Run: headless pygame with SDL's dummy video driver; simulated clock (each Clock.tick advances the game by its frame time, no real sleeping); random seed 0; keys injected as events and as key.get_pressed() state; mouse plan: one left click at the window centre at the start of phase 2, then a move to the lower-right quarter at the start of phase 3.
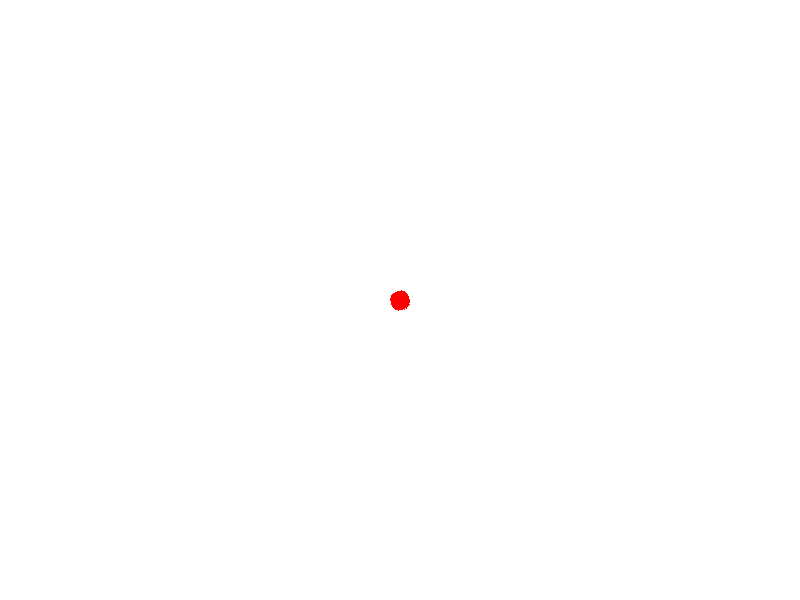
Frame 1 of 4 · flips 1–60 · no input
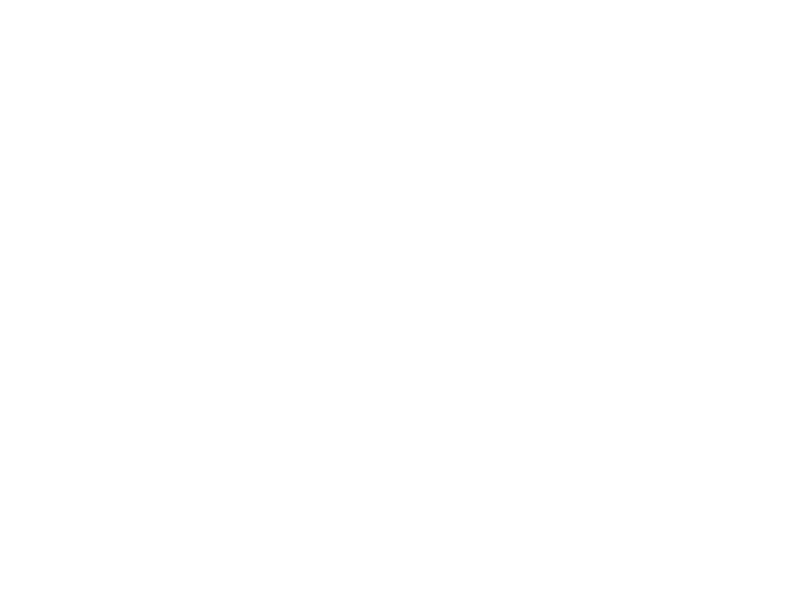
Frame 2 of 4 · flips 61–180 · clicked the window centre · tapped SPACE, RETURN · held RIGHT (→), D
Frame 3 of 4 · flips 181–300 · moved the mouse to the lower-right quarter · held DOWN (↓), S · screen unchanged from frame 2, image omitted
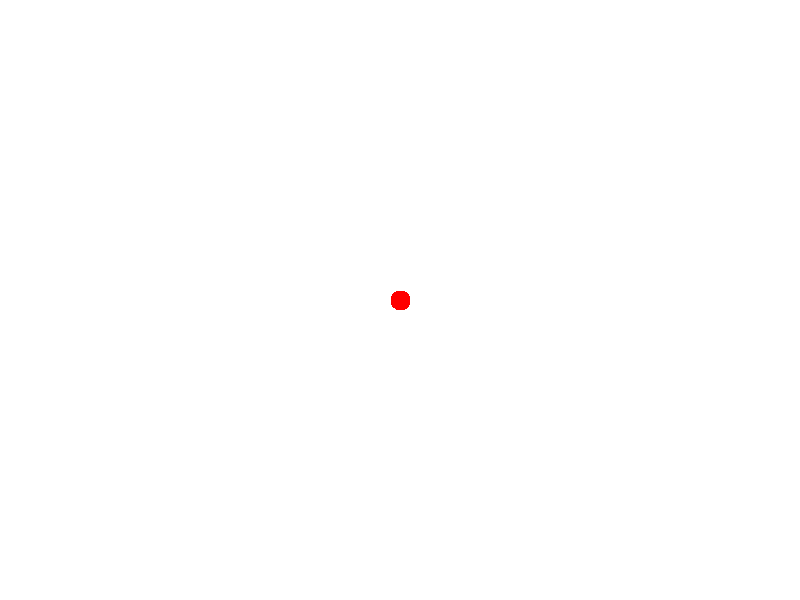
Frame 4 of 4 · flips 301–420 · held LEFT (←), A, UP (↑), W

The pygame program that drew these frames:

import pygame
import sys
import math


pygame.init()


screen = pygame.display.set_mode((800, 600))
pygame.display.set_caption("Simple Game")


clock = pygame.time.Clock()


class Player:
    def __init__(self, pos):
        self.pos = pos
        self.angle = 0

    def draw(self):
        rotated_player = pygame.transform.rotate(player_surface, -self.angle)
        rotated_rect = rotated_player.get_rect(center=self.pos)
        screen.blit(rotated_player, rotated_rect.topleft)


class Shot:
    def __init__(self, x, y, angle):
        self.rect = pygame.Rect(x, y, 10, 10)
        self.angle = angle

    def move(self):
        speed = 10
        self.rect.x += speed * math.cos(math.radians(self.angle))
        self.rect.y += speed * math.sin(math.radians(self.angle))

    def draw(self):
        pygame.draw.rect(screen, "black", self.rect)

# Load player image
player_surface = pygame.Surface((20, 20), pygame.SRCALPHA)
pygame.draw.circle(player_surface, "red", (10, 10), 10)


player = Player((400, 300))
shots = []


while True:
    for event in pygame.event.get():
        if event.type == pygame.QUIT:
            pygame.quit()
            sys.exit()

    screen.fill("white")

    x, y = pygame.mouse.get_pos()


    dx = x - player.pos[0]
    dy = y - player.pos[1]
    player.angle = math.degrees(math.atan2(dy, dx))

    keys = pygame.key.get_pressed()
    if keys[pygame.K_w]:
        player.pos = (player.pos[0], player.pos[1] - 300 * dt)
    if keys[pygame.K_s]:
        player.pos = (player.pos[0], player.pos[1] + 300 * dt)
    if keys[pygame.K_a]:
        player.pos = (player.pos[0] - 300 * dt, player.pos[1])
    if keys[pygame.K_d]:
        player.pos = (player.pos[0] + 300 * dt, player.pos[1])

    if pygame.mouse.get_pressed()[0]:

        offset_x = 20 * math.cos(math.radians(player.angle))
        offset_y = 20 * math.sin(math.radians(player.angle))
        

        shots.append(Shot(player.pos[0] + offset_x, player.pos[1] + offset_y, player.angle))

 
    player.draw()

 
    for shot in shots:
        shot.move()
        shot.draw()


    shots = [shot for shot in shots if 0 < shot.rect.y < 600]

    pygame.display.flip()

    dt = clock.tick(60) / 1000  
